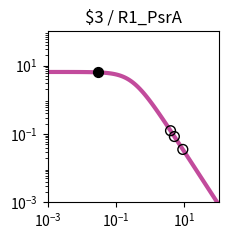

Reproduce this figure in Python. (Note: this script raises an exception after producing the figure.)
import matplotlib.pyplot as plt
import matplotlib.ticker as ticker
import numpy as np

fig, ax = plt.subplots(figsize=(2.5,2.5))

plt.xlim(1.000000e-03, 1.000000e+02)
plt.ylim(1.000000e-03, 1.000000e+02)

x = np.array([1.000000e-03,1.122018e-03,1.258925e-03,1.412538e-03,1.584893e-03,1.778279e-03,1.995262e-03,2.238721e-03,2.511886e-03,2.818383e-03,3.162278e-03,3.548134e-03,3.981072e-03,4.466836e-03,5.011872e-03,5.623413e-03,6.309573e-03,7.079458e-03,7.943282e-03,8.912509e-03,1.000000e-02,1.122018e-02,1.258925e-02,1.412538e-02,1.584893e-02,1.778279e-02,1.995262e-02,2.238721e-02,2.511886e-02,2.818383e-02,3.162278e-02,3.548134e-02,3.981072e-02,4.466836e-02,5.011872e-02,5.623413e-02,6.309573e-02,7.079458e-02,7.943282e-02,8.912509e-02,1.000000e-01,1.122018e-01,1.258925e-01,1.412538e-01,1.584893e-01,1.778279e-01,1.995262e-01,2.238721e-01,2.511886e-01,2.818383e-01,3.162278e-01,3.548134e-01,3.981072e-01,4.466836e-01,5.011872e-01,5.623413e-01,6.309573e-01,7.079458e-01,7.943282e-01,8.912509e-01,1.000000e+00,1.122018e+00,1.258925e+00,1.412538e+00,1.584893e+00,1.778279e+00,1.995262e+00,2.238721e+00,2.511886e+00,2.818383e+00,3.162278e+00,3.548134e+00,3.981072e+00,4.466836e+00,5.011872e+00,5.623413e+00,6.309573e+00,7.079458e+00,7.943282e+00,8.912509e+00,1.000000e+01,1.122018e+01,1.258925e+01,1.412538e+01,1.584893e+01,1.778279e+01,1.995262e+01,2.238721e+01,2.511886e+01,2.818383e+01,3.162278e+01,3.548134e+01,3.981072e+01,4.466836e+01,5.011872e+01,5.623413e+01,6.309573e+01,7.079458e+01,7.943282e+01,8.912509e+01,1.000000e+02,])
y = np.array([6.488031e+00,6.487843e+00,6.487619e+00,6.487351e+00,6.487031e+00,6.486649e+00,6.486193e+00,6.485649e+00,6.485000e+00,6.484224e+00,6.483299e+00,6.482194e+00,6.480875e+00,6.479301e+00,6.477423e+00,6.475182e+00,6.472509e+00,6.469319e+00,6.465515e+00,6.460979e+00,6.455572e+00,6.449127e+00,6.441449e+00,6.432305e+00,6.421421e+00,6.408475e+00,6.393085e+00,6.374806e+00,6.353117e+00,6.327414e+00,6.296995e+00,6.261057e+00,6.218681e+00,6.168830e+00,6.110345e+00,6.041951e+00,5.962268e+00,5.869838e+00,5.763163e+00,5.640765e+00,5.501264e+00,5.343481e+00,5.166551e+00,4.970062e+00,4.754182e+00,4.519776e+00,4.268491e+00,4.002779e+00,3.725853e+00,3.441566e+00,3.154209e+00,2.868262e+00,2.588120e+00,2.317823e+00,2.060843e+00,1.819922e+00,1.597009e+00,1.393252e+00,1.209067e+00,1.044240e+00,8.980622e-01,7.694550e-01,6.571005e-01,5.595468e-01,4.752956e-01,4.028683e-01,3.408522e-01,2.879309e-01,2.429017e-01,2.046821e-01,1.723103e-01,1.449403e-01,1.218338e-01,1.023516e-01,8.594273e-02,7.213477e-02,6.052430e-02,5.076781e-02,4.257364e-02,3.569472e-02,2.992211e-02,2.507944e-02,2.101796e-02,1.761243e-02,1.475743e-02,1.236435e-02,1.035871e-02,8.677974e-03,7.269637e-03,6.089642e-03,5.101031e-03,4.272809e-03,3.578985e-03,2.997774e-03,2.510912e-03,2.103094e-03,1.761496e-03,1.475369e-03,1.235711e-03,1.034976e-03,8.668451e-04,])
c = "#c24b9c"

hi_x = np.array([3.000000e-02,])
hi_y = np.array([6.311548e+00,])
lo_x = np.array([3.926100e+00,5.082100e+00,8.978200e+00,])
lo_y = np.array([1.244202e-01,8.414427e-02,3.529550e-02,])

plt.loglog(x,y,lw=3,color=c)
plt.scatter(hi_x,hi_y,marker='o',s=50,color='black',zorder=10)
plt.scatter(lo_x,lo_y,marker='o',s=50,edgecolors='black',color='none',zorder=10)

plt.title("$3 / R1_PsrA")

ax.xaxis.set_major_locator(ticker.LogLocator(numticks=3))
ax.yaxis.set_major_locator(ticker.LogLocator(numticks=3))

ax.set_aspect('equal')
plt.tight_layout()

plt.savefig("/content/output/0x3C/response_plot_$3_R1_PsrA.png", bbox_inches='tight')
